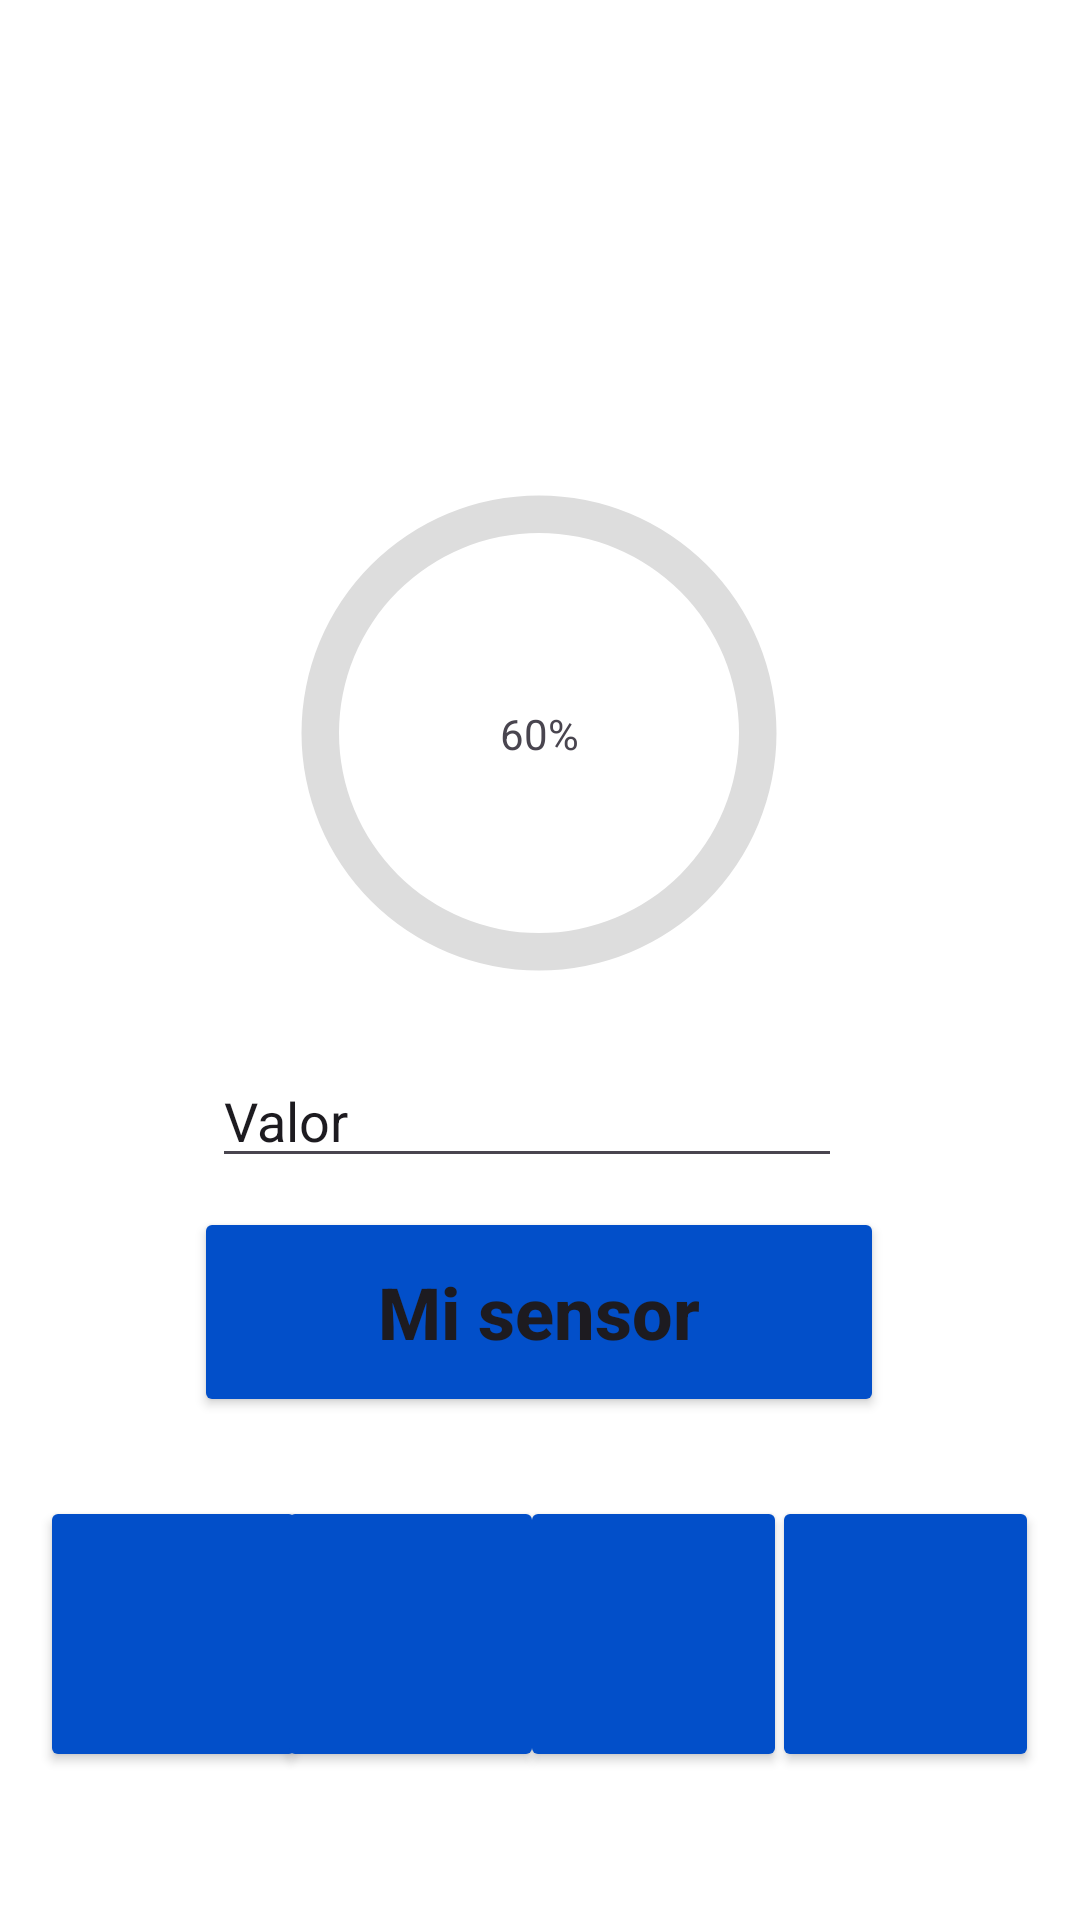

This screen was rendered from an Android layout file. Write that file and the resources it references.
<!-- AndroidManifest.xml: application theme Theme.BTLE_1 -->
<!-- res/layout/activity_chart.xml -->
<?xml version="1.0" encoding="utf-8"?>
<androidx.constraintlayout.widget.ConstraintLayout xmlns:android="http://schemas.android.com/apk/res/android"
    xmlns:app="http://schemas.android.com/apk/res-auto"
    xmlns:tools="http://schemas.android.com/tools"
    android:layout_width="match_parent"
    android:layout_height="match_parent"
    android:background="#FFFFFF"
    android:backgroundTint="#FFFFFF">

    <ProgressBar
        android:id="@+id/progress_bar"
        android:layout_width="200dp"
        android:layout_height="200dp"
        android:indeterminateOnly="false"
        android:progressDrawable="@drawable/circle"
        app:layout_constraintBottom_toTopOf="@+id/button4"

        app:layout_constraintEnd_toEndOf="parent"
        app:layout_constraintHorizontal_bias="0.498"
        app:layout_constraintStart_toStartOf="parent"
        app:layout_constraintTop_toTopOf="parent"
        app:layout_constraintVertical_bias="0.714"
        tools:progress="50" />

    <TextView
        android:id="@+id/text_view_progress"
        android:layout_width="wrap_content"
        android:layout_height="wrap_content"
        android:text="60%"
        app:layout_constraintBottom_toBottomOf="@+id/progress_bar"
        app:layout_constraintEnd_toEndOf="@+id/progress_bar"
        app:layout_constraintStart_toStartOf="@+id/progress_bar"
        app:layout_constraintTop_toTopOf="@+id/progress_bar" />

    <Button
        android:id="@+id/button4"
        android:layout_width="230dp"
        android:layout_height="70dp"
        android:backgroundTint="#024FC9"
        android:onClick="cambiarValor"
        android:text="Mi sensor"
        android:textAllCaps="false"
        android:textSize="24sp"
        android:textStyle="normal|bold"
        app:cornerRadius="25dp"
        app:layout_constraintBottom_toBottomOf="parent"
        app:layout_constraintEnd_toEndOf="parent"
        app:layout_constraintHorizontal_bias="0.497"
        app:layout_constraintStart_toStartOf="parent"
        app:layout_constraintTop_toTopOf="parent"
        app:layout_constraintVertical_bias="0.706" />

    <Button
        android:id="@+id/button5"
        android:layout_width="89dp"
        android:layout_height="92dp"
        android:backgroundTint="#024FC9"
        android:textAllCaps="false"
        android:textSize="24sp"
        android:textStyle="normal|bold"
        app:cornerRadius="25dp"
        app:layout_constraintBottom_toBottomOf="parent"
        app:layout_constraintEnd_toEndOf="parent"
        app:layout_constraintHorizontal_bias="0.049"
        app:layout_constraintStart_toStartOf="parent"
        app:layout_constraintTop_toTopOf="parent"
        app:layout_constraintVertical_bias="0.91" />

    <Button
        android:id="@+id/button6"
        android:layout_width="89dp"
        android:layout_height="92dp"
        android:backgroundTint="#024FC9"
        android:textAllCaps="false"
        android:textSize="24sp"
        android:textStyle="normal|bold"
        app:cornerRadius="25dp"
        app:layout_constraintBottom_toBottomOf="parent"
        app:layout_constraintEnd_toEndOf="parent"
        app:layout_constraintHorizontal_bias="0.341"
        app:layout_constraintStart_toStartOf="parent"
        app:layout_constraintTop_toTopOf="parent"
        app:layout_constraintVertical_bias="0.91" />

    <Button
        android:id="@+id/button7"
        android:layout_width="89dp"
        android:layout_height="92dp"
        android:backgroundTint="#024FC9"
        android:textAllCaps="false"
        android:textSize="24sp"
        android:textStyle="normal|bold"
        app:cornerRadius="25dp"
        app:layout_constraintBottom_toBottomOf="parent"
        app:layout_constraintEnd_toEndOf="parent"
        app:layout_constraintHorizontal_bias="0.639"
        app:layout_constraintStart_toStartOf="parent"
        app:layout_constraintTop_toTopOf="parent"
        app:layout_constraintVertical_bias="0.91" />

    <Button
        android:id="@+id/button8"
        android:layout_width="89dp"
        android:layout_height="92dp"
        android:backgroundTint="#024FC9"
        android:textAllCaps="false"
        android:textSize="24sp"
        android:textStyle="normal|bold"
        app:cornerRadius="25dp"
        app:layout_constraintBottom_toBottomOf="parent"
        app:layout_constraintEnd_toEndOf="parent"
        app:layout_constraintHorizontal_bias="0.95"
        app:layout_constraintStart_toStartOf="parent"
        app:layout_constraintTop_toTopOf="parent"
        app:layout_constraintVertical_bias="0.91" />

    <ImageButton
        android:id="@+id/imageButton"
        android:layout_width="91dp"
        android:layout_height="83dp"
        android:layout_marginTop="16dp"
        android:layout_marginEnd="258dp"
        android:layout_marginBottom="368dp"
        android:backgroundTint="#00FFFFFF"
        android:scaleType="fitCenter"
        app:layout_constraintBottom_toTopOf="@+id/button4"
        app:layout_constraintEnd_toEndOf="parent"
        app:layout_constraintStart_toEndOf="@+id/imageButton2"
        app:layout_constraintTop_toTopOf="parent"
        app:srcCompat="@drawable/cuenta_icono" />

    <ImageButton
        android:id="@+id/imageButton2"
        android:layout_width="71dp"
        android:layout_height="83dp"
        android:layout_marginStart="3dp"
        android:layout_marginTop="16dp"
        android:layout_marginBottom="483dp"
        android:backgroundTint="#00FFFFFF"
        android:scaleType="fitCenter"
        app:layout_constraintBottom_toTopOf="@+id/button5"
        app:layout_constraintEnd_toStartOf="@+id/imageButton"
        app:layout_constraintStart_toStartOf="parent"
        app:layout_constraintTop_toTopOf="parent"
        app:layout_constraintVertical_bias="0.0"
        app:srcCompat="@drawable/menu_icono" />

    <EditText
        android:id="@+id/valorPrueba"
        android:layout_width="wrap_content"
        android:layout_height="wrap_content"
        android:layout_marginStart="96dp"
        android:layout_marginTop="14dp"
        android:layout_marginEnd="105dp"
        android:layout_marginBottom="17dp"
        android:ems="10"
        android:inputType="text"
        android:text="Valor"
        app:layout_constraintBottom_toTopOf="@+id/button4"
        app:layout_constraintEnd_toEndOf="parent"
        app:layout_constraintStart_toStartOf="parent"
        app:layout_constraintTop_toBottomOf="@+id/progress_bar" />


</androidx.constraintlayout.widget.ConstraintLayout>
<!-- resources referenced by this layout -->
<resources>
  <!-- drawable circle (drawable) -->
  <?xml version="1.0" encoding="utf-8"?>
  <layer-list xmlns:android="http://schemas.android.com/apk/res/android">
     <item>
         <shape
             android:shape="ring"
             android:thicknessRatio="16"
             android:useLevel="false">
             <solid android:color="#DDD"/>
  
         </shape>
     </item>
      <item>
          <rotate
              android:fromDegrees="270"
              android:toDegrees="270">
          <shape
              android:shape="ring"
              android:thicknessRatio="16"
              android:useLevel="true">
              <solid android:color="#024FC9"/>
          </shape>
          </rotate>
      </item>
  </layer-list>
  <style name="Theme.BTLE_1" parent="Base.Theme.BTLE_1">
          <item name="colorPrimary">@color/colorBlue</item>
          <item name="colorPrimaryDark">@color/colorBlueDark</item>
      </style>
  <style name="Base.Theme.BTLE_1" parent="Theme.Material3.DayNight.NoActionBar">
          
          
      </style>
  <color name="colorBlue">#024FC9</color>
  <color name="colorBlueDark">#024FC9</color>
</resources>
